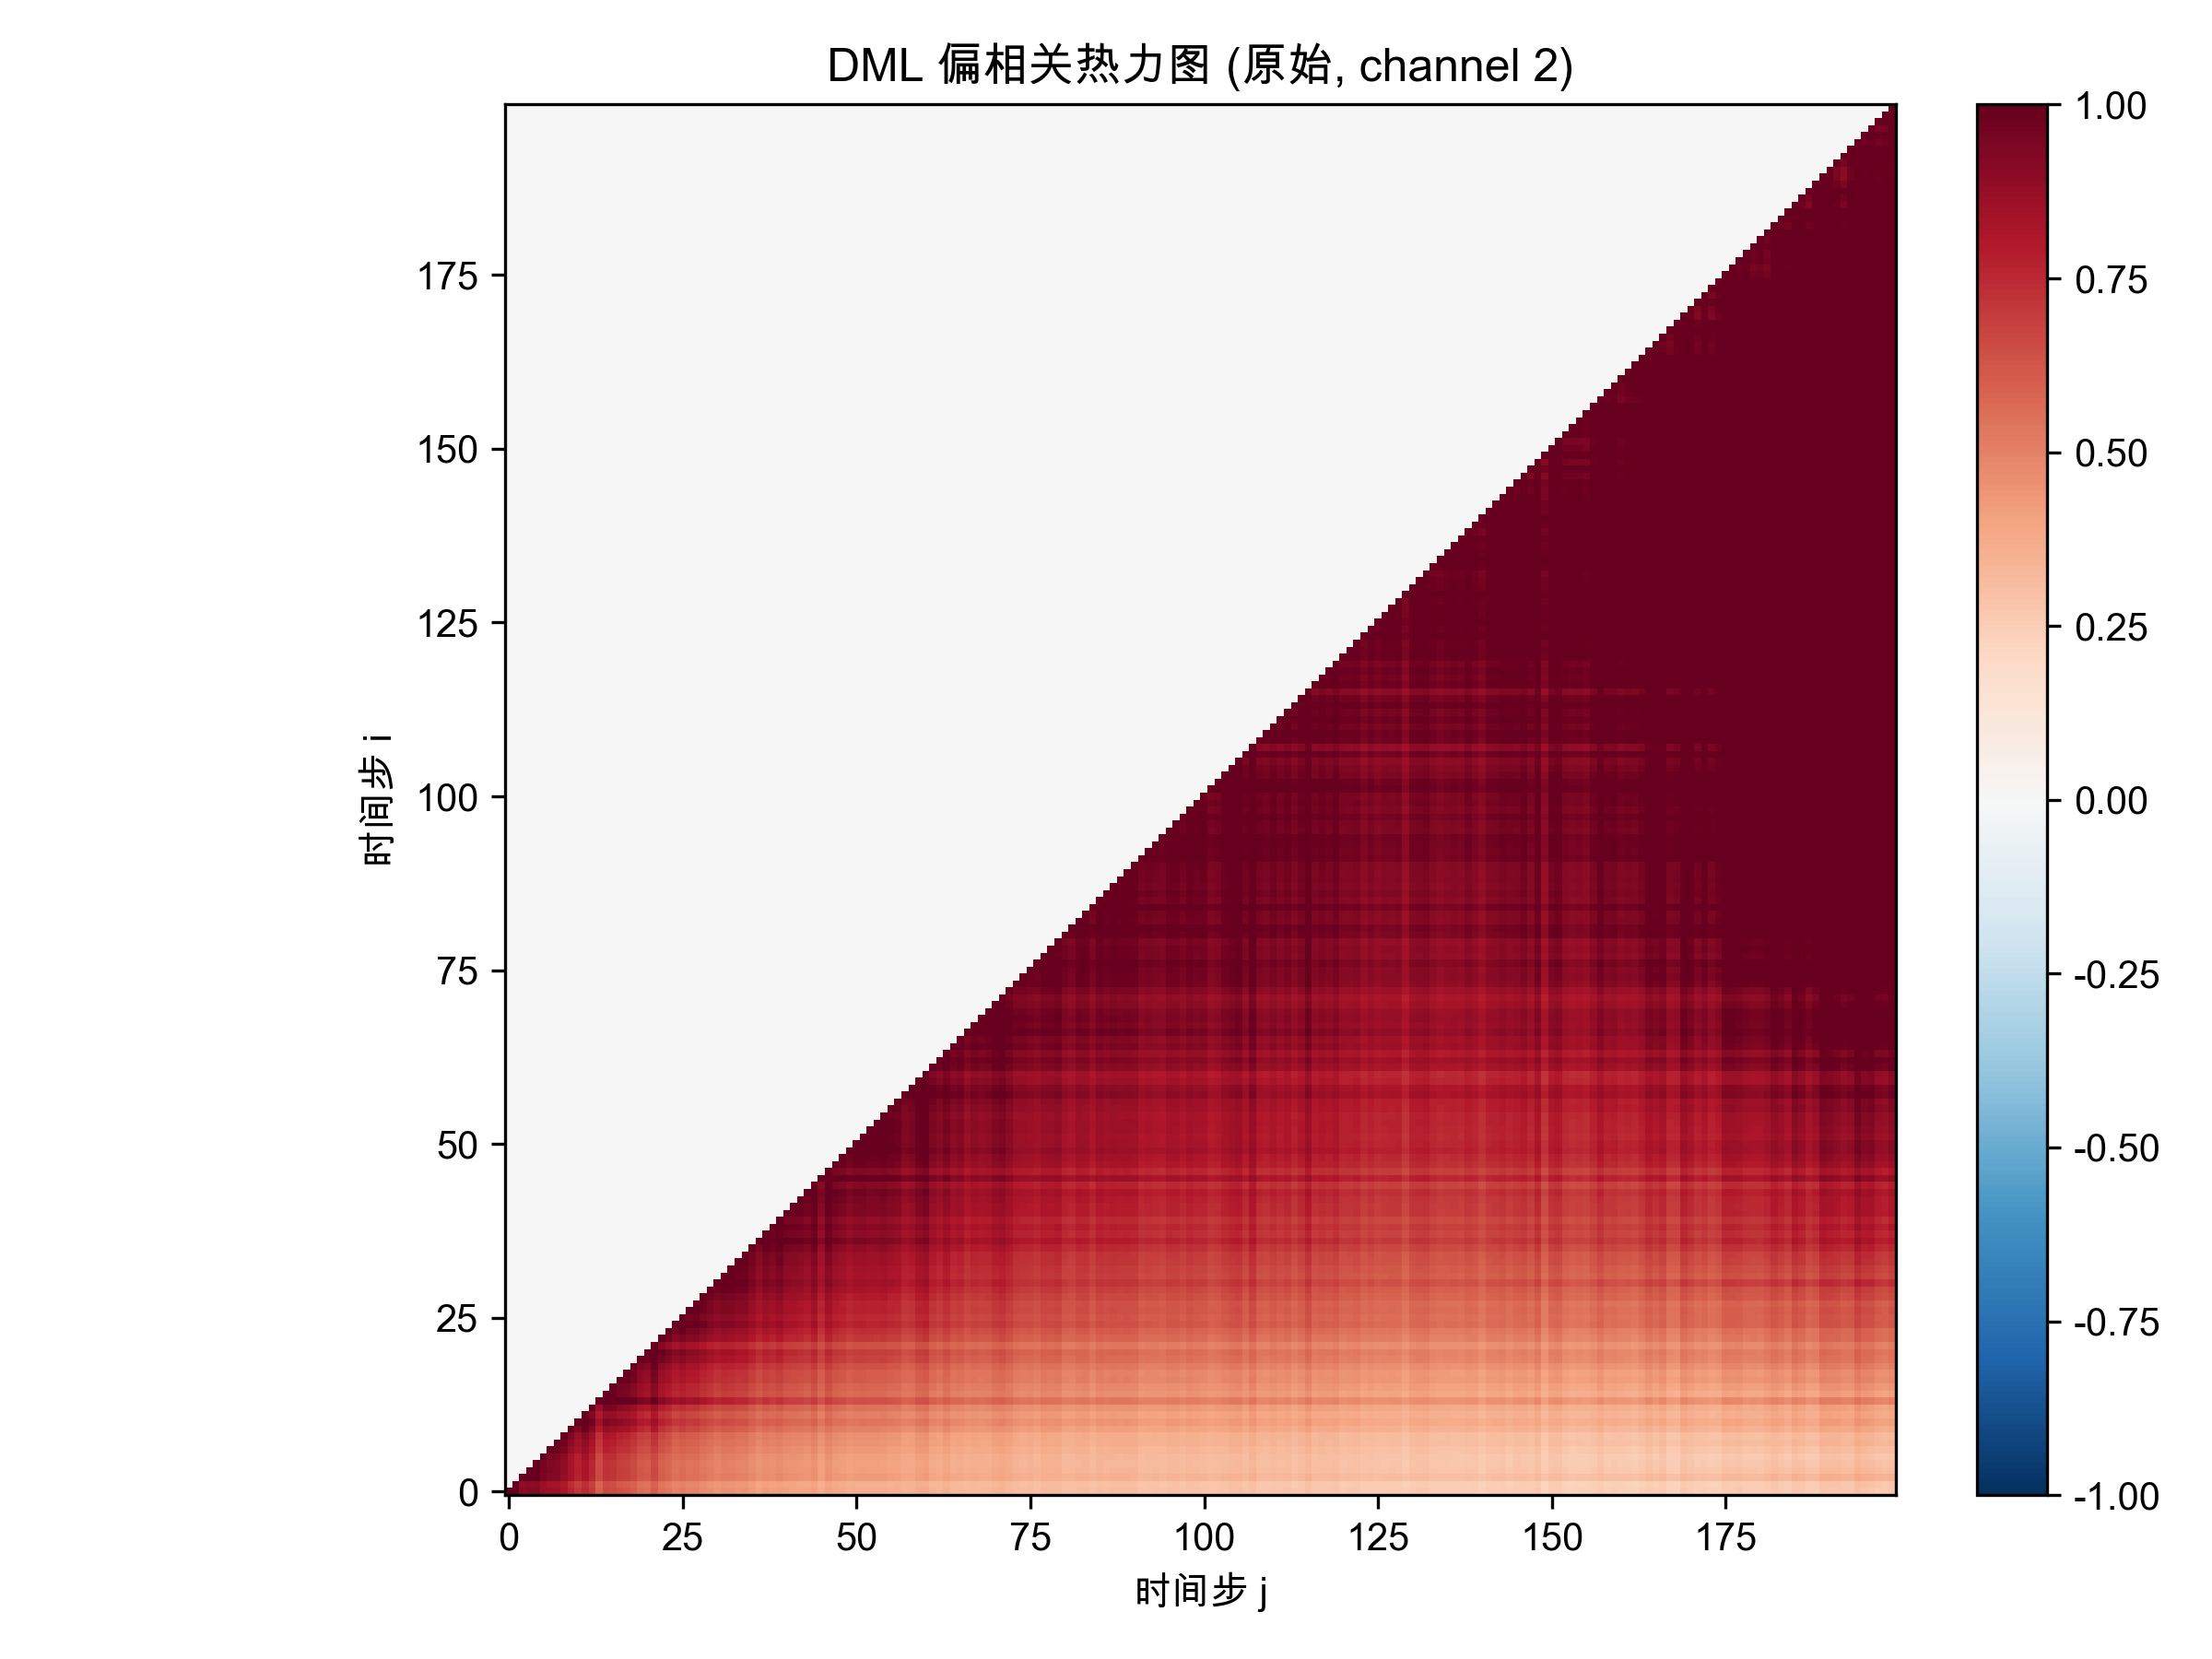

Source data for this figure (header and first rows):
1.000000000000000000e+00, 1.000000000000000000e+00, 9.051964351776204953e-01, 9.111850845353521855e-01, 9.211734772527723214e-01, 8.626137157033194613e-01, 8.552381181113545283e-01, 8.464828815175731158e-01, 8.179849201463305075e-01, 7.597878298363349714e-01, 7.121981804426914531e-01, 7.447003169724228933e-01, 6.965520189677616436e-01, 5.991300768249717690e-01, 6.625735127584864159e-01, 6.522310908054254064e-01, 6.345957167206633942e-01, 6.252844688963417052e-01, 6.056875392708562789e-01, 5.619309838975776739e-01, 5.503203367057309947e-01, 6.021622231604859543e-01, 5.430431318193571499e-01, 5.263886441033462926e-01
0.000000000000000000e+00, 1.000000000000000000e+00, 8.855362567735591828e-01, 8.955039604655730123e-01, 9.038757052009280812e-01, 8.621882715439588285e-01, 8.332393361727510328e-01, 8.290111297835550674e-01, 7.987042882276680356e-01, 7.381554167785649989e-01, 6.891237571886426050e-01, 7.345440987047472392e-01, 6.805180235766238317e-01, 5.822828965867828943e-01, 6.485608539625098423e-01, 6.414845981448566992e-01, 6.163042431532125276e-01, 6.091066092452501746e-01, 5.900050096751271456e-01, 5.514913164898118669e-01, 5.397061573369825727e-01, 5.864703338250393250e-01, 5.332178027970579937e-01, 5.128964229184700407e-01
0.000000000000000000e+00, 0.000000000000000000e+00, 1.000000000000000000e+00, 9.881889320815653299e-01, 9.931850975271412363e-01, 9.420276275631168650e-01, 9.207840146220330757e-01, 9.168514959623800253e-01, 8.773900920702407680e-01, 8.222634180221701783e-01, 7.728970184004477773e-01, 8.184415856279405599e-01, 7.550508250817545841e-01, 6.574659759635778089e-01, 7.202114260919882938e-01, 7.180653751332904955e-01, 6.938520126872695926e-01, 6.847601703476479118e-01, 6.659707662997992328e-01, 6.245788768024828075e-01, 6.099863102450564512e-01, 6.605542100418163587e-01, 6.024968282235054762e-01, 5.801820725148794100e-01
0.000000000000000000e+00, 0.000000000000000000e+00, 0.000000000000000000e+00, 1.000000000000000000e+00, 1.000000000000000000e+00, 9.606850172907116514e-01, 9.356875811465381609e-01, 9.254909671754550926e-01, 8.904411283911601860e-01, 8.269856000703492693e-01, 7.749225681698845847e-01, 8.222802908325713700e-01, 7.601238882849516987e-01, 6.565363076220215310e-01, 7.275821926939868289e-01, 7.197465141712842129e-01, 6.917459728489486759e-01, 6.861958108349922592e-01, 6.626666429355132504e-01, 6.198198841700378603e-01, 6.070158084549962529e-01, 6.570286163147143199e-01, 5.995538732761132028e-01, 5.770055080367777478e-01
0.000000000000000000e+00, 0.000000000000000000e+00, 0.000000000000000000e+00, 0.000000000000000000e+00, 1.000000000000000000e+00, 9.538838735475763109e-01, 9.256897918495602395e-01, 9.168381521416143487e-01, 8.841221497850351163e-01, 8.205824642342500752e-01, 7.660159291749024657e-01, 8.146758567967453679e-01, 7.552387610167299314e-01, 6.495664142735436686e-01, 7.209513892526094869e-01, 7.129103665555089897e-01, 6.858163694725059045e-01, 6.790784674282155375e-01, 6.562926803059067060e-01, 6.142941314012944076e-01, 6.006755243615687911e-01, 6.516178823682746701e-01, 5.929949256899140764e-01, 5.718177863198937727e-01
0.000000000000000000e+00, 0.000000000000000000e+00, 0.000000000000000000e+00, 0.000000000000000000e+00, 0.000000000000000000e+00, 1.000000000000000000e+00, 9.467357989383926586e-01, 9.358653032993966558e-01, 9.012268474477033164e-01, 8.334343993602432166e-01, 7.773116038122556137e-01, 8.395464657319549051e-01, 7.720985351003698538e-01, 6.630849367854262377e-01, 7.416940734423306258e-01, 7.351225739672936355e-01, 6.968966222006522937e-01, 6.929962831915322807e-01, 6.697577755027255275e-01, 6.325326228286031194e-01, 6.180337384918910271e-01, 6.611981676663573060e-01, 6.079826561827420539e-01, 5.857287766293087783e-01
0.000000000000000000e+00, 0.000000000000000000e+00, 0.000000000000000000e+00, 0.000000000000000000e+00, 0.000000000000000000e+00, 0.000000000000000000e+00, 1.000000000000000000e+00, 9.789619912330175255e-01, 9.432011439230250094e-01, 8.767451825402755583e-01, 8.225707907663651897e-01, 8.695615924295384547e-01, 8.036988270067050300e-01, 6.976745516366318345e-01, 7.739504883687502446e-01, 7.616099174516776094e-01, 7.308552911590374679e-01, 7.297135090166078086e-01, 7.002790905283611256e-01, 6.537470208414880579e-01, 6.415112840976670006e-01, 6.918570336331694159e-01, 6.330013584236725555e-01, 6.101917695231353633e-01
0.000000000000000000e+00, 0.000000000000000000e+00, 0.000000000000000000e+00, 0.000000000000000000e+00, 0.000000000000000000e+00, 0.000000000000000000e+00, 0.000000000000000000e+00, 1.000000000000000000e+00, 9.613781394069741415e-01, 8.941463175436320521e-01, 8.379105639865646049e-01, 8.884603201844322173e-01, 8.223681297979913429e-01, 7.101325142402997725e-01, 7.857346030973082485e-01, 7.780003831084019161e-01, 7.494684949525793893e-01, 7.407558057094055792e-01, 7.184825019919955924e-01, 6.722130548358288271e-01, 6.574222777166499609e-01, 7.120156987367280976e-01, 6.481641524115069330e-01, 6.257907031092336814e-01
0.000000000000000000e+00, 0.000000000000000000e+00, 0.000000000000000000e+00, 0.000000000000000000e+00, 0.000000000000000000e+00, 0.000000000000000000e+00, 0.000000000000000000e+00, 0.000000000000000000e+00, 1.000000000000000000e+00, 9.254821341342820418e-01, 8.630958181435147702e-01, 9.160743538463395064e-01, 8.508848189576543319e-01, 7.298102518772534575e-01, 8.126441027272176543e-01, 8.008350625259182953e-01, 7.729145697864897580e-01, 7.646061867034380510e-01, 7.379285658470152720e-01, 6.893616854065766075e-01, 6.730802226385759202e-01, 7.334171547759812393e-01, 6.654846954715595286e-01, 6.428318667620606108e-01
0.000000000000000000e+00, 0.000000000000000000e+00, 0.000000000000000000e+00, 0.000000000000000000e+00, 0.000000000000000000e+00, 0.000000000000000000e+00, 0.000000000000000000e+00, 0.000000000000000000e+00, 0.000000000000000000e+00, 1.000000000000000000e+00, 9.337360863549836187e-01, 9.888324223360798193e-01, 9.180562815813126942e-01, 7.940325742379722440e-01, 8.751173155033641349e-01, 8.669357785395996885e-01, 8.387146900268758198e-01, 8.287158514219699068e-01, 8.027092833349126488e-01, 7.512593147700875607e-01, 7.331079695143258856e-01, 7.972195705153365397e-01, 7.239221800397210860e-01, 6.994102730755251685e-01
0.000000000000000000e+00, 0.000000000000000000e+00, 0.000000000000000000e+00, 0.000000000000000000e+00, 0.000000000000000000e+00, 0.000000000000000000e+00, 0.000000000000000000e+00, 0.000000000000000000e+00, 0.000000000000000000e+00, 0.000000000000000000e+00, 1.000000000000000000e+00, 1.000000000000000000e+00, 9.715218424756817406e-01, 8.469211784121112307e-01, 9.300086309052763012e-01, 9.215637824878005757e-01, 8.909388706851294470e-01, 8.806082558697790885e-01, 8.549482617881142277e-01, 7.988717244321640321e-01, 7.827283917680453174e-01, 8.450531770581871660e-01, 7.705071395167620851e-01, 7.454151065560050693e-01
0.000000000000000000e+00, 0.000000000000000000e+00, 0.000000000000000000e+00, 0.000000000000000000e+00, 0.000000000000000000e+00, 0.000000000000000000e+00, 0.000000000000000000e+00, 0.000000000000000000e+00, 0.000000000000000000e+00, 0.000000000000000000e+00, 0.000000000000000000e+00, 1.000000000000000000e+00, 9.215111331363841085e-01, 7.974584634157704244e-01, 8.808083488939223438e-01, 8.763016515971762121e-01, 8.402421277239919828e-01, 8.316374676125777299e-01, 8.071226776268682901e-01, 7.599008868411899487e-01, 7.417213217678055859e-01, 7.990016910885350265e-01, 7.311187117837432137e-01, 7.046808193144639132e-01
0.000000000000000000e+00, 0.000000000000000000e+00, 0.000000000000000000e+00, 0.000000000000000000e+00, 0.000000000000000000e+00, 0.000000000000000000e+00, 0.000000000000000000e+00, 0.000000000000000000e+00, 0.000000000000000000e+00, 0.000000000000000000e+00, 0.000000000000000000e+00, 0.000000000000000000e+00, 1.000000000000000000e+00, 8.602584878654808698e-01, 9.500009609510252639e-01, 9.437189604174740509e-01, 9.099498409339055183e-01, 8.965511247510838944e-01, 8.720182269989613655e-01, 8.185366071830409984e-01, 7.981537354397078010e-01, 8.657337144653615146e-01, 7.862458792995830059e-01, 7.605074591086897762e-01
0.000000000000000000e+00, 0.000000000000000000e+00, 0.000000000000000000e+00, 0.000000000000000000e+00, 0.000000000000000000e+00, 0.000000000000000000e+00, 0.000000000000000000e+00, 0.000000000000000000e+00, 0.000000000000000000e+00, 0.000000000000000000e+00, 0.000000000000000000e+00, 0.000000000000000000e+00, 0.000000000000000000e+00, 1.000000000000000000e+00, 1.000000000000000000e+00, 1.000000000000000000e+00, 1.000000000000000000e+00, 1.000000000000000000e+00, 1.000000000000000000e+00, 9.473193289891858049e-01, 9.262415687080295390e-01, 9.970498669619918264e-01, 9.113539344181845747e-01, 8.804860733830588426e-01
0.000000000000000000e+00, 0.000000000000000000e+00, 0.000000000000000000e+00, 0.000000000000000000e+00, 0.000000000000000000e+00, 0.000000000000000000e+00, 0.000000000000000000e+00, 0.000000000000000000e+00, 0.000000000000000000e+00, 0.000000000000000000e+00, 0.000000000000000000e+00, 0.000000000000000000e+00, 0.000000000000000000e+00, 0.000000000000000000e+00, 1.000000000000000000e+00, 9.885635114778495991e-01, 9.490573451279199491e-01, 9.422398933446313185e-01, 9.101929744696140023e-01, 8.538447631336242294e-01, 8.348749680103919601e-01, 8.997656371831170841e-01, 8.227563276070724019e-01, 7.944200975549150501e-01
0.000000000000000000e+00, 0.000000000000000000e+00, 0.000000000000000000e+00, 0.000000000000000000e+00, 0.000000000000000000e+00, 0.000000000000000000e+00, 0.000000000000000000e+00, 0.000000000000000000e+00, 0.000000000000000000e+00, 0.000000000000000000e+00, 0.000000000000000000e+00, 0.000000000000000000e+00, 0.000000000000000000e+00, 0.000000000000000000e+00, 0.000000000000000000e+00, 1.000000000000000000e+00, 9.571663350374641777e-01, 9.467203142121428661e-01, 9.209566444078226555e-01, 8.680153529109616573e-01, 8.469777651298444621e-01, 9.103337451004960279e-01, 8.334231220916009653e-01, 8.043136079486654655e-01
0.000000000000000000e+00, 0.000000000000000000e+00, 0.000000000000000000e+00, 0.000000000000000000e+00, 0.000000000000000000e+00, 0.000000000000000000e+00, 0.000000000000000000e+00, 0.000000000000000000e+00, 0.000000000000000000e+00, 0.000000000000000000e+00, 0.000000000000000000e+00, 0.000000000000000000e+00, 0.000000000000000000e+00, 0.000000000000000000e+00, 0.000000000000000000e+00, 0.000000000000000000e+00, 1.000000000000000000e+00, 9.833917744829147045e-01, 9.586345782726726217e-01, 8.994894047546303506e-01, 8.767302221445119059e-01, 9.516977369622672267e-01, 8.642887129492375919e-01, 8.360622085638047540e-01
0.000000000000000000e+00, 0.000000000000000000e+00, 0.000000000000000000e+00, 0.000000000000000000e+00, 0.000000000000000000e+00, 0.000000000000000000e+00, 0.000000000000000000e+00, 0.000000000000000000e+00, 0.000000000000000000e+00, 0.000000000000000000e+00, 0.000000000000000000e+00, 0.000000000000000000e+00, 0.000000000000000000e+00, 0.000000000000000000e+00, 0.000000000000000000e+00, 0.000000000000000000e+00, 0.000000000000000000e+00, 1.000000000000000000e+00, 9.650697286600943281e-01, 9.052739402270147950e-01, 8.845174563375821641e-01, 9.558688417799927617e-01, 8.737143072907624930e-01, 8.419872455687231749e-01
0.000000000000000000e+00, 0.000000000000000000e+00, 0.000000000000000000e+00, 0.000000000000000000e+00, 0.000000000000000000e+00, 0.000000000000000000e+00, 0.000000000000000000e+00, 0.000000000000000000e+00, 0.000000000000000000e+00, 0.000000000000000000e+00, 0.000000000000000000e+00, 0.000000000000000000e+00, 0.000000000000000000e+00, 0.000000000000000000e+00, 0.000000000000000000e+00, 0.000000000000000000e+00, 0.000000000000000000e+00, 0.000000000000000000e+00, 1.000000000000000000e+00, 9.398014446021897284e-01, 9.165510922880923950e-01, 9.895201202531519469e-01, 9.013658138234775796e-01, 8.720093235154230404e-01
0.000000000000000000e+00, 0.000000000000000000e+00, 0.000000000000000000e+00, 0.000000000000000000e+00, 0.000000000000000000e+00, 0.000000000000000000e+00, 0.000000000000000000e+00, 0.000000000000000000e+00, 0.000000000000000000e+00, 0.000000000000000000e+00, 0.000000000000000000e+00, 0.000000000000000000e+00, 0.000000000000000000e+00, 0.000000000000000000e+00, 0.000000000000000000e+00, 0.000000000000000000e+00, 0.000000000000000000e+00, 0.000000000000000000e+00, 0.000000000000000000e+00, 1.000000000000000000e+00, 9.733241694042147341e-01, 1.000000000000000000e+00, 9.564391121640885007e-01, 9.245598558902029529e-01
0.000000000000000000e+00, 0.000000000000000000e+00, 0.000000000000000000e+00, 0.000000000000000000e+00, 0.000000000000000000e+00, 0.000000000000000000e+00, 0.000000000000000000e+00, 0.000000000000000000e+00, 0.000000000000000000e+00, 0.000000000000000000e+00, 0.000000000000000000e+00, 0.000000000000000000e+00, 0.000000000000000000e+00, 0.000000000000000000e+00, 0.000000000000000000e+00, 0.000000000000000000e+00, 0.000000000000000000e+00, 0.000000000000000000e+00, 0.000000000000000000e+00, 0.000000000000000000e+00, 1.000000000000000000e+00, 1.000000000000000000e+00, 9.814044640215781046e-01, 9.482019838991879723e-01
0.000000000000000000e+00, 0.000000000000000000e+00, 0.000000000000000000e+00, 0.000000000000000000e+00, 0.000000000000000000e+00, 0.000000000000000000e+00, 0.000000000000000000e+00, 0.000000000000000000e+00, 0.000000000000000000e+00, 0.000000000000000000e+00, 0.000000000000000000e+00, 0.000000000000000000e+00, 0.000000000000000000e+00, 0.000000000000000000e+00, 0.000000000000000000e+00, 0.000000000000000000e+00, 0.000000000000000000e+00, 0.000000000000000000e+00, 0.000000000000000000e+00, 0.000000000000000000e+00, 0.000000000000000000e+00, 1.000000000000000000e+00, 9.066703481689094568e-01, 8.762816694337663970e-01
0.000000000000000000e+00, 0.000000000000000000e+00, 0.000000000000000000e+00, 0.000000000000000000e+00, 0.000000000000000000e+00, 0.000000000000000000e+00, 0.000000000000000000e+00, 0.000000000000000000e+00, 0.000000000000000000e+00, 0.000000000000000000e+00, 0.000000000000000000e+00, 0.000000000000000000e+00, 0.000000000000000000e+00, 0.000000000000000000e+00, 0.000000000000000000e+00, 0.000000000000000000e+00, 0.000000000000000000e+00, 0.000000000000000000e+00, 0.000000000000000000e+00, 0.000000000000000000e+00, 0.000000000000000000e+00, 0.000000000000000000e+00, 1.000000000000000000e+00, 9.631119851792383502e-01
0.000000000000000000e+00, 0.000000000000000000e+00, 0.000000000000000000e+00, 0.000000000000000000e+00, 0.000000000000000000e+00, 0.000000000000000000e+00, 0.000000000000000000e+00, 0.000000000000000000e+00, 0.000000000000000000e+00, 0.000000000000000000e+00, 0.000000000000000000e+00, 0.000000000000000000e+00, 0.000000000000000000e+00, 0.000000000000000000e+00, 0.000000000000000000e+00, 0.000000000000000000e+00, 0.000000000000000000e+00, 0.000000000000000000e+00, 0.000000000000000000e+00, 0.000000000000000000e+00, 0.000000000000000000e+00, 0.000000000000000000e+00, 0.000000000000000000e+00, 1.000000000000000000e+00
0.000000000000000000e+00, 0.000000000000000000e+00, 0.000000000000000000e+00, 0.000000000000000000e+00, 0.000000000000000000e+00, 0.000000000000000000e+00, 0.000000000000000000e+00, 0.000000000000000000e+00, 0.000000000000000000e+00, 0.000000000000000000e+00, 0.000000000000000000e+00, 0.000000000000000000e+00, 0.000000000000000000e+00, 0.000000000000000000e+00, 0.000000000000000000e+00, 0.000000000000000000e+00, 0.000000000000000000e+00, 0.000000000000000000e+00, 0.000000000000000000e+00, 0.000000000000000000e+00, 0.000000000000000000e+00, 0.000000000000000000e+00, 0.000000000000000000e+00, 0.000000000000000000e+00
0.000000000000000000e+00, 0.000000000000000000e+00, 0.000000000000000000e+00, 0.000000000000000000e+00, 0.000000000000000000e+00, 0.000000000000000000e+00, 0.000000000000000000e+00, 0.000000000000000000e+00, 0.000000000000000000e+00, 0.000000000000000000e+00, 0.000000000000000000e+00, 0.000000000000000000e+00, 0.000000000000000000e+00, 0.000000000000000000e+00, 0.000000000000000000e+00, 0.000000000000000000e+00, 0.000000000000000000e+00, 0.000000000000000000e+00, 0.000000000000000000e+00, 0.000000000000000000e+00, 0.000000000000000000e+00, 0.000000000000000000e+00, 0.000000000000000000e+00, 0.000000000000000000e+00
0.000000000000000000e+00, 0.000000000000000000e+00, 0.000000000000000000e+00, 0.000000000000000000e+00, 0.000000000000000000e+00, 0.000000000000000000e+00, 0.000000000000000000e+00, 0.000000000000000000e+00, 0.000000000000000000e+00, 0.000000000000000000e+00, 0.000000000000000000e+00, 0.000000000000000000e+00, 0.000000000000000000e+00, 0.000000000000000000e+00, 0.000000000000000000e+00, 0.000000000000000000e+00, 0.000000000000000000e+00, 0.000000000000000000e+00, 0.000000000000000000e+00, 0.000000000000000000e+00, 0.000000000000000000e+00, 0.000000000000000000e+00, 0.000000000000000000e+00, 0.000000000000000000e+00
0.000000000000000000e+00, 0.000000000000000000e+00, 0.000000000000000000e+00, 0.000000000000000000e+00, 0.000000000000000000e+00, 0.000000000000000000e+00, 0.000000000000000000e+00, 0.000000000000000000e+00, 0.000000000000000000e+00, 0.000000000000000000e+00, 0.000000000000000000e+00, 0.000000000000000000e+00, 0.000000000000000000e+00, 0.000000000000000000e+00, 0.000000000000000000e+00, 0.000000000000000000e+00, 0.000000000000000000e+00, 0.000000000000000000e+00, 0.000000000000000000e+00, 0.000000000000000000e+00, 0.000000000000000000e+00, 0.000000000000000000e+00, 0.000000000000000000e+00, 0.000000000000000000e+00
0.000000000000000000e+00, 0.000000000000000000e+00, 0.000000000000000000e+00, 0.000000000000000000e+00, 0.000000000000000000e+00, 0.000000000000000000e+00, 0.000000000000000000e+00, 0.000000000000000000e+00, 0.000000000000000000e+00, 0.000000000000000000e+00, 0.000000000000000000e+00, 0.000000000000000000e+00, 0.000000000000000000e+00, 0.000000000000000000e+00, 0.000000000000000000e+00, 0.000000000000000000e+00, 0.000000000000000000e+00, 0.000000000000000000e+00, 0.000000000000000000e+00, 0.000000000000000000e+00, 0.000000000000000000e+00, 0.000000000000000000e+00, 0.000000000000000000e+00, 0.000000000000000000e+00
0.000000000000000000e+00, 0.000000000000000000e+00, 0.000000000000000000e+00, 0.000000000000000000e+00, 0.000000000000000000e+00, 0.000000000000000000e+00, 0.000000000000000000e+00, 0.000000000000000000e+00, 0.000000000000000000e+00, 0.000000000000000000e+00, 0.000000000000000000e+00, 0.000000000000000000e+00, 0.000000000000000000e+00, 0.000000000000000000e+00, 0.000000000000000000e+00, 0.000000000000000000e+00, 0.000000000000000000e+00, 0.000000000000000000e+00, 0.000000000000000000e+00, 0.000000000000000000e+00, 0.000000000000000000e+00, 0.000000000000000000e+00, 0.000000000000000000e+00, 0.000000000000000000e+00
0.000000000000000000e+00, 0.000000000000000000e+00, 0.000000000000000000e+00, 0.000000000000000000e+00, 0.000000000000000000e+00, 0.000000000000000000e+00, 0.000000000000000000e+00, 0.000000000000000000e+00, 0.000000000000000000e+00, 0.000000000000000000e+00, 0.000000000000000000e+00, 0.000000000000000000e+00, 0.000000000000000000e+00, 0.000000000000000000e+00, 0.000000000000000000e+00, 0.000000000000000000e+00, 0.000000000000000000e+00, 0.000000000000000000e+00, 0.000000000000000000e+00, 0.000000000000000000e+00, 0.000000000000000000e+00, 0.000000000000000000e+00, 0.000000000000000000e+00, 0.000000000000000000e+00
0.000000000000000000e+00, 0.000000000000000000e+00, 0.000000000000000000e+00, 0.000000000000000000e+00, 0.000000000000000000e+00, 0.000000000000000000e+00, 0.000000000000000000e+00, 0.000000000000000000e+00, 0.000000000000000000e+00, 0.000000000000000000e+00, 0.000000000000000000e+00, 0.000000000000000000e+00, 0.000000000000000000e+00, 0.000000000000000000e+00, 0.000000000000000000e+00, 0.000000000000000000e+00, 0.000000000000000000e+00, 0.000000000000000000e+00, 0.000000000000000000e+00, 0.000000000000000000e+00, 0.000000000000000000e+00, 0.000000000000000000e+00, 0.000000000000000000e+00, 0.000000000000000000e+00
0.000000000000000000e+00, 0.000000000000000000e+00, 0.000000000000000000e+00, 0.000000000000000000e+00, 0.000000000000000000e+00, 0.000000000000000000e+00, 0.000000000000000000e+00, 0.000000000000000000e+00, 0.000000000000000000e+00, 0.000000000000000000e+00, 0.000000000000000000e+00, 0.000000000000000000e+00, 0.000000000000000000e+00, 0.000000000000000000e+00, 0.000000000000000000e+00, 0.000000000000000000e+00, 0.000000000000000000e+00, 0.000000000000000000e+00, 0.000000000000000000e+00, 0.000000000000000000e+00, 0.000000000000000000e+00, 0.000000000000000000e+00, 0.000000000000000000e+00, 0.000000000000000000e+00
0.000000000000000000e+00, 0.000000000000000000e+00, 0.000000000000000000e+00, 0.000000000000000000e+00, 0.000000000000000000e+00, 0.000000000000000000e+00, 0.000000000000000000e+00, 0.000000000000000000e+00, 0.000000000000000000e+00, 0.000000000000000000e+00, 0.000000000000000000e+00, 0.000000000000000000e+00, 0.000000000000000000e+00, 0.000000000000000000e+00, 0.000000000000000000e+00, 0.000000000000000000e+00, 0.000000000000000000e+00, 0.000000000000000000e+00, 0.000000000000000000e+00, 0.000000000000000000e+00, 0.000000000000000000e+00, 0.000000000000000000e+00, 0.000000000000000000e+00, 0.000000000000000000e+00
0.000000000000000000e+00, 0.000000000000000000e+00, 0.000000000000000000e+00, 0.000000000000000000e+00, 0.000000000000000000e+00, 0.000000000000000000e+00, 0.000000000000000000e+00, 0.000000000000000000e+00, 0.000000000000000000e+00, 0.000000000000000000e+00, 0.000000000000000000e+00, 0.000000000000000000e+00, 0.000000000000000000e+00, 0.000000000000000000e+00, 0.000000000000000000e+00, 0.000000000000000000e+00, 0.000000000000000000e+00, 0.000000000000000000e+00, 0.000000000000000000e+00, 0.000000000000000000e+00, 0.000000000000000000e+00, 0.000000000000000000e+00, 0.000000000000000000e+00, 0.000000000000000000e+00
0.000000000000000000e+00, 0.000000000000000000e+00, 0.000000000000000000e+00, 0.000000000000000000e+00, 0.000000000000000000e+00, 0.000000000000000000e+00, 0.000000000000000000e+00, 0.000000000000000000e+00, 0.000000000000000000e+00, 0.000000000000000000e+00, 0.000000000000000000e+00, 0.000000000000000000e+00, 0.000000000000000000e+00, 0.000000000000000000e+00, 0.000000000000000000e+00, 0.000000000000000000e+00, 0.000000000000000000e+00, 0.000000000000000000e+00, 0.000000000000000000e+00, 0.000000000000000000e+00, 0.000000000000000000e+00, 0.000000000000000000e+00, 0.000000000000000000e+00, 0.000000000000000000e+00
0.000000000000000000e+00, 0.000000000000000000e+00, 0.000000000000000000e+00, 0.000000000000000000e+00, 0.000000000000000000e+00, 0.000000000000000000e+00, 0.000000000000000000e+00, 0.000000000000000000e+00, 0.000000000000000000e+00, 0.000000000000000000e+00, 0.000000000000000000e+00, 0.000000000000000000e+00, 0.000000000000000000e+00, 0.000000000000000000e+00, 0.000000000000000000e+00, 0.000000000000000000e+00, 0.000000000000000000e+00, 0.000000000000000000e+00, 0.000000000000000000e+00, 0.000000000000000000e+00, 0.000000000000000000e+00, 0.000000000000000000e+00, 0.000000000000000000e+00, 0.000000000000000000e+00
0.000000000000000000e+00, 0.000000000000000000e+00, 0.000000000000000000e+00, 0.000000000000000000e+00, 0.000000000000000000e+00, 0.000000000000000000e+00, 0.000000000000000000e+00, 0.000000000000000000e+00, 0.000000000000000000e+00, 0.000000000000000000e+00, 0.000000000000000000e+00, 0.000000000000000000e+00, 0.000000000000000000e+00, 0.000000000000000000e+00, 0.000000000000000000e+00, 0.000000000000000000e+00, 0.000000000000000000e+00, 0.000000000000000000e+00, 0.000000000000000000e+00, 0.000000000000000000e+00, 0.000000000000000000e+00, 0.000000000000000000e+00, 0.000000000000000000e+00, 0.000000000000000000e+00
0.000000000000000000e+00, 0.000000000000000000e+00, 0.000000000000000000e+00, 0.000000000000000000e+00, 0.000000000000000000e+00, 0.000000000000000000e+00, 0.000000000000000000e+00, 0.000000000000000000e+00, 0.000000000000000000e+00, 0.000000000000000000e+00, 0.000000000000000000e+00, 0.000000000000000000e+00, 0.000000000000000000e+00, 0.000000000000000000e+00, 0.000000000000000000e+00, 0.000000000000000000e+00, 0.000000000000000000e+00, 0.000000000000000000e+00, 0.000000000000000000e+00, 0.000000000000000000e+00, 0.000000000000000000e+00, 0.000000000000000000e+00, 0.000000000000000000e+00, 0.000000000000000000e+00
0.000000000000000000e+00, 0.000000000000000000e+00, 0.000000000000000000e+00, 0.000000000000000000e+00, 0.000000000000000000e+00, 0.000000000000000000e+00, 0.000000000000000000e+00, 0.000000000000000000e+00, 0.000000000000000000e+00, 0.000000000000000000e+00, 0.000000000000000000e+00, 0.000000000000000000e+00, 0.000000000000000000e+00, 0.000000000000000000e+00, 0.000000000000000000e+00, 0.000000000000000000e+00, 0.000000000000000000e+00, 0.000000000000000000e+00, 0.000000000000000000e+00, 0.000000000000000000e+00, 0.000000000000000000e+00, 0.000000000000000000e+00, 0.000000000000000000e+00, 0.000000000000000000e+00
0.000000000000000000e+00, 0.000000000000000000e+00, 0.000000000000000000e+00, 0.000000000000000000e+00, 0.000000000000000000e+00, 0.000000000000000000e+00, 0.000000000000000000e+00, 0.000000000000000000e+00, 0.000000000000000000e+00, 0.000000000000000000e+00, 0.000000000000000000e+00, 0.000000000000000000e+00, 0.000000000000000000e+00, 0.000000000000000000e+00, 0.000000000000000000e+00, 0.000000000000000000e+00, 0.000000000000000000e+00, 0.000000000000000000e+00, 0.000000000000000000e+00, 0.000000000000000000e+00, 0.000000000000000000e+00, 0.000000000000000000e+00, 0.000000000000000000e+00, 0.000000000000000000e+00
0.000000000000000000e+00, 0.000000000000000000e+00, 0.000000000000000000e+00, 0.000000000000000000e+00, 0.000000000000000000e+00, 0.000000000000000000e+00, 0.000000000000000000e+00, 0.000000000000000000e+00, 0.000000000000000000e+00, 0.000000000000000000e+00, 0.000000000000000000e+00, 0.000000000000000000e+00, 0.000000000000000000e+00, 0.000000000000000000e+00, 0.000000000000000000e+00, 0.000000000000000000e+00, 0.000000000000000000e+00, 0.000000000000000000e+00, 0.000000000000000000e+00, 0.000000000000000000e+00, 0.000000000000000000e+00, 0.000000000000000000e+00, 0.000000000000000000e+00, 0.000000000000000000e+00
0.000000000000000000e+00, 0.000000000000000000e+00, 0.000000000000000000e+00, 0.000000000000000000e+00, 0.000000000000000000e+00, 0.000000000000000000e+00, 0.000000000000000000e+00, 0.000000000000000000e+00, 0.000000000000000000e+00, 0.000000000000000000e+00, 0.000000000000000000e+00, 0.000000000000000000e+00, 0.000000000000000000e+00, 0.000000000000000000e+00, 0.000000000000000000e+00, 0.000000000000000000e+00, 0.000000000000000000e+00, 0.000000000000000000e+00, 0.000000000000000000e+00, 0.000000000000000000e+00, 0.000000000000000000e+00, 0.000000000000000000e+00, 0.000000000000000000e+00, 0.000000000000000000e+00
0.000000000000000000e+00, 0.000000000000000000e+00, 0.000000000000000000e+00, 0.000000000000000000e+00, 0.000000000000000000e+00, 0.000000000000000000e+00, 0.000000000000000000e+00, 0.000000000000000000e+00, 0.000000000000000000e+00, 0.000000000000000000e+00, 0.000000000000000000e+00, 0.000000000000000000e+00, 0.000000000000000000e+00, 0.000000000000000000e+00, 0.000000000000000000e+00, 0.000000000000000000e+00, 0.000000000000000000e+00, 0.000000000000000000e+00, 0.000000000000000000e+00, 0.000000000000000000e+00, 0.000000000000000000e+00, 0.000000000000000000e+00, 0.000000000000000000e+00, 0.000000000000000000e+00
0.000000000000000000e+00, 0.000000000000000000e+00, 0.000000000000000000e+00, 0.000000000000000000e+00, 0.000000000000000000e+00, 0.000000000000000000e+00, 0.000000000000000000e+00, 0.000000000000000000e+00, 0.000000000000000000e+00, 0.000000000000000000e+00, 0.000000000000000000e+00, 0.000000000000000000e+00, 0.000000000000000000e+00, 0.000000000000000000e+00, 0.000000000000000000e+00, 0.000000000000000000e+00, 0.000000000000000000e+00, 0.000000000000000000e+00, 0.000000000000000000e+00, 0.000000000000000000e+00, 0.000000000000000000e+00, 0.000000000000000000e+00, 0.000000000000000000e+00, 0.000000000000000000e+00
0.000000000000000000e+00, 0.000000000000000000e+00, 0.000000000000000000e+00, 0.000000000000000000e+00, 0.000000000000000000e+00, 0.000000000000000000e+00, 0.000000000000000000e+00, 0.000000000000000000e+00, 0.000000000000000000e+00, 0.000000000000000000e+00, 0.000000000000000000e+00, 0.000000000000000000e+00, 0.000000000000000000e+00, 0.000000000000000000e+00, 0.000000000000000000e+00, 0.000000000000000000e+00, 0.000000000000000000e+00, 0.000000000000000000e+00, 0.000000000000000000e+00, 0.000000000000000000e+00, 0.000000000000000000e+00, 0.000000000000000000e+00, 0.000000000000000000e+00, 0.000000000000000000e+00
0.000000000000000000e+00, 0.000000000000000000e+00, 0.000000000000000000e+00, 0.000000000000000000e+00, 0.000000000000000000e+00, 0.000000000000000000e+00, 0.000000000000000000e+00, 0.000000000000000000e+00, 0.000000000000000000e+00, 0.000000000000000000e+00, 0.000000000000000000e+00, 0.000000000000000000e+00, 0.000000000000000000e+00, 0.000000000000000000e+00, 0.000000000000000000e+00, 0.000000000000000000e+00, 0.000000000000000000e+00, 0.000000000000000000e+00, 0.000000000000000000e+00, 0.000000000000000000e+00, 0.000000000000000000e+00, 0.000000000000000000e+00, 0.000000000000000000e+00, 0.000000000000000000e+00
0.000000000000000000e+00, 0.000000000000000000e+00, 0.000000000000000000e+00, 0.000000000000000000e+00, 0.000000000000000000e+00, 0.000000000000000000e+00, 0.000000000000000000e+00, 0.000000000000000000e+00, 0.000000000000000000e+00, 0.000000000000000000e+00, 0.000000000000000000e+00, 0.000000000000000000e+00, 0.000000000000000000e+00, 0.000000000000000000e+00, 0.000000000000000000e+00, 0.000000000000000000e+00, 0.000000000000000000e+00, 0.000000000000000000e+00, 0.000000000000000000e+00, 0.000000000000000000e+00, 0.000000000000000000e+00, 0.000000000000000000e+00, 0.000000000000000000e+00, 0.000000000000000000e+00
0.000000000000000000e+00, 0.000000000000000000e+00, 0.000000000000000000e+00, 0.000000000000000000e+00, 0.000000000000000000e+00, 0.000000000000000000e+00, 0.000000000000000000e+00, 0.000000000000000000e+00, 0.000000000000000000e+00, 0.000000000000000000e+00, 0.000000000000000000e+00, 0.000000000000000000e+00, 0.000000000000000000e+00, 0.000000000000000000e+00, 0.000000000000000000e+00, 0.000000000000000000e+00, 0.000000000000000000e+00, 0.000000000000000000e+00, 0.000000000000000000e+00, 0.000000000000000000e+00, 0.000000000000000000e+00, 0.000000000000000000e+00, 0.000000000000000000e+00, 0.000000000000000000e+00
0.000000000000000000e+00, 0.000000000000000000e+00, 0.000000000000000000e+00, 0.000000000000000000e+00, 0.000000000000000000e+00, 0.000000000000000000e+00, 0.000000000000000000e+00, 0.000000000000000000e+00, 0.000000000000000000e+00, 0.000000000000000000e+00, 0.000000000000000000e+00, 0.000000000000000000e+00, 0.000000000000000000e+00, 0.000000000000000000e+00, 0.000000000000000000e+00, 0.000000000000000000e+00, 0.000000000000000000e+00, 0.000000000000000000e+00, 0.000000000000000000e+00, 0.000000000000000000e+00, 0.000000000000000000e+00, 0.000000000000000000e+00, 0.000000000000000000e+00, 0.000000000000000000e+00
0.000000000000000000e+00, 0.000000000000000000e+00, 0.000000000000000000e+00, 0.000000000000000000e+00, 0.000000000000000000e+00, 0.000000000000000000e+00, 0.000000000000000000e+00, 0.000000000000000000e+00, 0.000000000000000000e+00, 0.000000000000000000e+00, 0.000000000000000000e+00, 0.000000000000000000e+00, 0.000000000000000000e+00, 0.000000000000000000e+00, 0.000000000000000000e+00, 0.000000000000000000e+00, 0.000000000000000000e+00, 0.000000000000000000e+00, 0.000000000000000000e+00, 0.000000000000000000e+00, 0.000000000000000000e+00, 0.000000000000000000e+00, 0.000000000000000000e+00, 0.000000000000000000e+00
0.000000000000000000e+00, 0.000000000000000000e+00, 0.000000000000000000e+00, 0.000000000000000000e+00, 0.000000000000000000e+00, 0.000000000000000000e+00, 0.000000000000000000e+00, 0.000000000000000000e+00, 0.000000000000000000e+00, 0.000000000000000000e+00, 0.000000000000000000e+00, 0.000000000000000000e+00, 0.000000000000000000e+00, 0.000000000000000000e+00, 0.000000000000000000e+00, 0.000000000000000000e+00, 0.000000000000000000e+00, 0.000000000000000000e+00, 0.000000000000000000e+00, 0.000000000000000000e+00, 0.000000000000000000e+00, 0.000000000000000000e+00, 0.000000000000000000e+00, 0.000000000000000000e+00
0.000000000000000000e+00, 0.000000000000000000e+00, 0.000000000000000000e+00, 0.000000000000000000e+00, 0.000000000000000000e+00, 0.000000000000000000e+00, 0.000000000000000000e+00, 0.000000000000000000e+00, 0.000000000000000000e+00, 0.000000000000000000e+00, 0.000000000000000000e+00, 0.000000000000000000e+00, 0.000000000000000000e+00, 0.000000000000000000e+00, 0.000000000000000000e+00, 0.000000000000000000e+00, 0.000000000000000000e+00, 0.000000000000000000e+00, 0.000000000000000000e+00, 0.000000000000000000e+00, 0.000000000000000000e+00, 0.000000000000000000e+00, 0.000000000000000000e+00, 0.000000000000000000e+00
0.000000000000000000e+00, 0.000000000000000000e+00, 0.000000000000000000e+00, 0.000000000000000000e+00, 0.000000000000000000e+00, 0.000000000000000000e+00, 0.000000000000000000e+00, 0.000000000000000000e+00, 0.000000000000000000e+00, 0.000000000000000000e+00, 0.000000000000000000e+00, 0.000000000000000000e+00, 0.000000000000000000e+00, 0.000000000000000000e+00, 0.000000000000000000e+00, 0.000000000000000000e+00, 0.000000000000000000e+00, 0.000000000000000000e+00, 0.000000000000000000e+00, 0.000000000000000000e+00, 0.000000000000000000e+00, 0.000000000000000000e+00, 0.000000000000000000e+00, 0.000000000000000000e+00
0.000000000000000000e+00, 0.000000000000000000e+00, 0.000000000000000000e+00, 0.000000000000000000e+00, 0.000000000000000000e+00, 0.000000000000000000e+00, 0.000000000000000000e+00, 0.000000000000000000e+00, 0.000000000000000000e+00, 0.000000000000000000e+00, 0.000000000000000000e+00, 0.000000000000000000e+00, 0.000000000000000000e+00, 0.000000000000000000e+00, 0.000000000000000000e+00, 0.000000000000000000e+00, 0.000000000000000000e+00, 0.000000000000000000e+00, 0.000000000000000000e+00, 0.000000000000000000e+00, 0.000000000000000000e+00, 0.000000000000000000e+00, 0.000000000000000000e+00, 0.000000000000000000e+00
0.000000000000000000e+00, 0.000000000000000000e+00, 0.000000000000000000e+00, 0.000000000000000000e+00, 0.000000000000000000e+00, 0.000000000000000000e+00, 0.000000000000000000e+00, 0.000000000000000000e+00, 0.000000000000000000e+00, 0.000000000000000000e+00, 0.000000000000000000e+00, 0.000000000000000000e+00, 0.000000000000000000e+00, 0.000000000000000000e+00, 0.000000000000000000e+00, 0.000000000000000000e+00, 0.000000000000000000e+00, 0.000000000000000000e+00, 0.000000000000000000e+00, 0.000000000000000000e+00, 0.000000000000000000e+00, 0.000000000000000000e+00, 0.000000000000000000e+00, 0.000000000000000000e+00
0.000000000000000000e+00, 0.000000000000000000e+00, 0.000000000000000000e+00, 0.000000000000000000e+00, 0.000000000000000000e+00, 0.000000000000000000e+00, 0.000000000000000000e+00, 0.000000000000000000e+00, 0.000000000000000000e+00, 0.000000000000000000e+00, 0.000000000000000000e+00, 0.000000000000000000e+00, 0.000000000000000000e+00, 0.000000000000000000e+00, 0.000000000000000000e+00, 0.000000000000000000e+00, 0.000000000000000000e+00, 0.000000000000000000e+00, 0.000000000000000000e+00, 0.000000000000000000e+00, 0.000000000000000000e+00, 0.000000000000000000e+00, 0.000000000000000000e+00, 0.000000000000000000e+00
0.000000000000000000e+00, 0.000000000000000000e+00, 0.000000000000000000e+00, 0.000000000000000000e+00, 0.000000000000000000e+00, 0.000000000000000000e+00, 0.000000000000000000e+00, 0.000000000000000000e+00, 0.000000000000000000e+00, 0.000000000000000000e+00, 0.000000000000000000e+00, 0.000000000000000000e+00, 0.000000000000000000e+00, 0.000000000000000000e+00, 0.000000000000000000e+00, 0.000000000000000000e+00, 0.000000000000000000e+00, 0.000000000000000000e+00, 0.000000000000000000e+00, 0.000000000000000000e+00, 0.000000000000000000e+00, 0.000000000000000000e+00, 0.000000000000000000e+00, 0.000000000000000000e+00
0.000000000000000000e+00, 0.000000000000000000e+00, 0.000000000000000000e+00, 0.000000000000000000e+00, 0.000000000000000000e+00, 0.000000000000000000e+00, 0.000000000000000000e+00, 0.000000000000000000e+00, 0.000000000000000000e+00, 0.000000000000000000e+00, 0.000000000000000000e+00, 0.000000000000000000e+00, 0.000000000000000000e+00, 0.000000000000000000e+00, 0.000000000000000000e+00, 0.000000000000000000e+00, 0.000000000000000000e+00, 0.000000000000000000e+00, 0.000000000000000000e+00, 0.000000000000000000e+00, 0.000000000000000000e+00, 0.000000000000000000e+00, 0.000000000000000000e+00, 0.000000000000000000e+00
0.000000000000000000e+00, 0.000000000000000000e+00, 0.000000000000000000e+00, 0.000000000000000000e+00, 0.000000000000000000e+00, 0.000000000000000000e+00, 0.000000000000000000e+00, 0.000000000000000000e+00, 0.000000000000000000e+00, 0.000000000000000000e+00, 0.000000000000000000e+00, 0.000000000000000000e+00, 0.000000000000000000e+00, 0.000000000000000000e+00, 0.000000000000000000e+00, 0.000000000000000000e+00, 0.000000000000000000e+00, 0.000000000000000000e+00, 0.000000000000000000e+00, 0.000000000000000000e+00, 0.000000000000000000e+00, 0.000000000000000000e+00, 0.000000000000000000e+00, 0.000000000000000000e+00
0.000000000000000000e+00, 0.000000000000000000e+00, 0.000000000000000000e+00, 0.000000000000000000e+00, 0.000000000000000000e+00, 0.000000000000000000e+00, 0.000000000000000000e+00, 0.000000000000000000e+00, 0.000000000000000000e+00, 0.000000000000000000e+00, 0.000000000000000000e+00, 0.000000000000000000e+00, 0.000000000000000000e+00, 0.000000000000000000e+00, 0.000000000000000000e+00, 0.000000000000000000e+00, 0.000000000000000000e+00, 0.000000000000000000e+00, 0.000000000000000000e+00, 0.000000000000000000e+00, 0.000000000000000000e+00, 0.000000000000000000e+00, 0.000000000000000000e+00, 0.000000000000000000e+00
... 139 more rows
